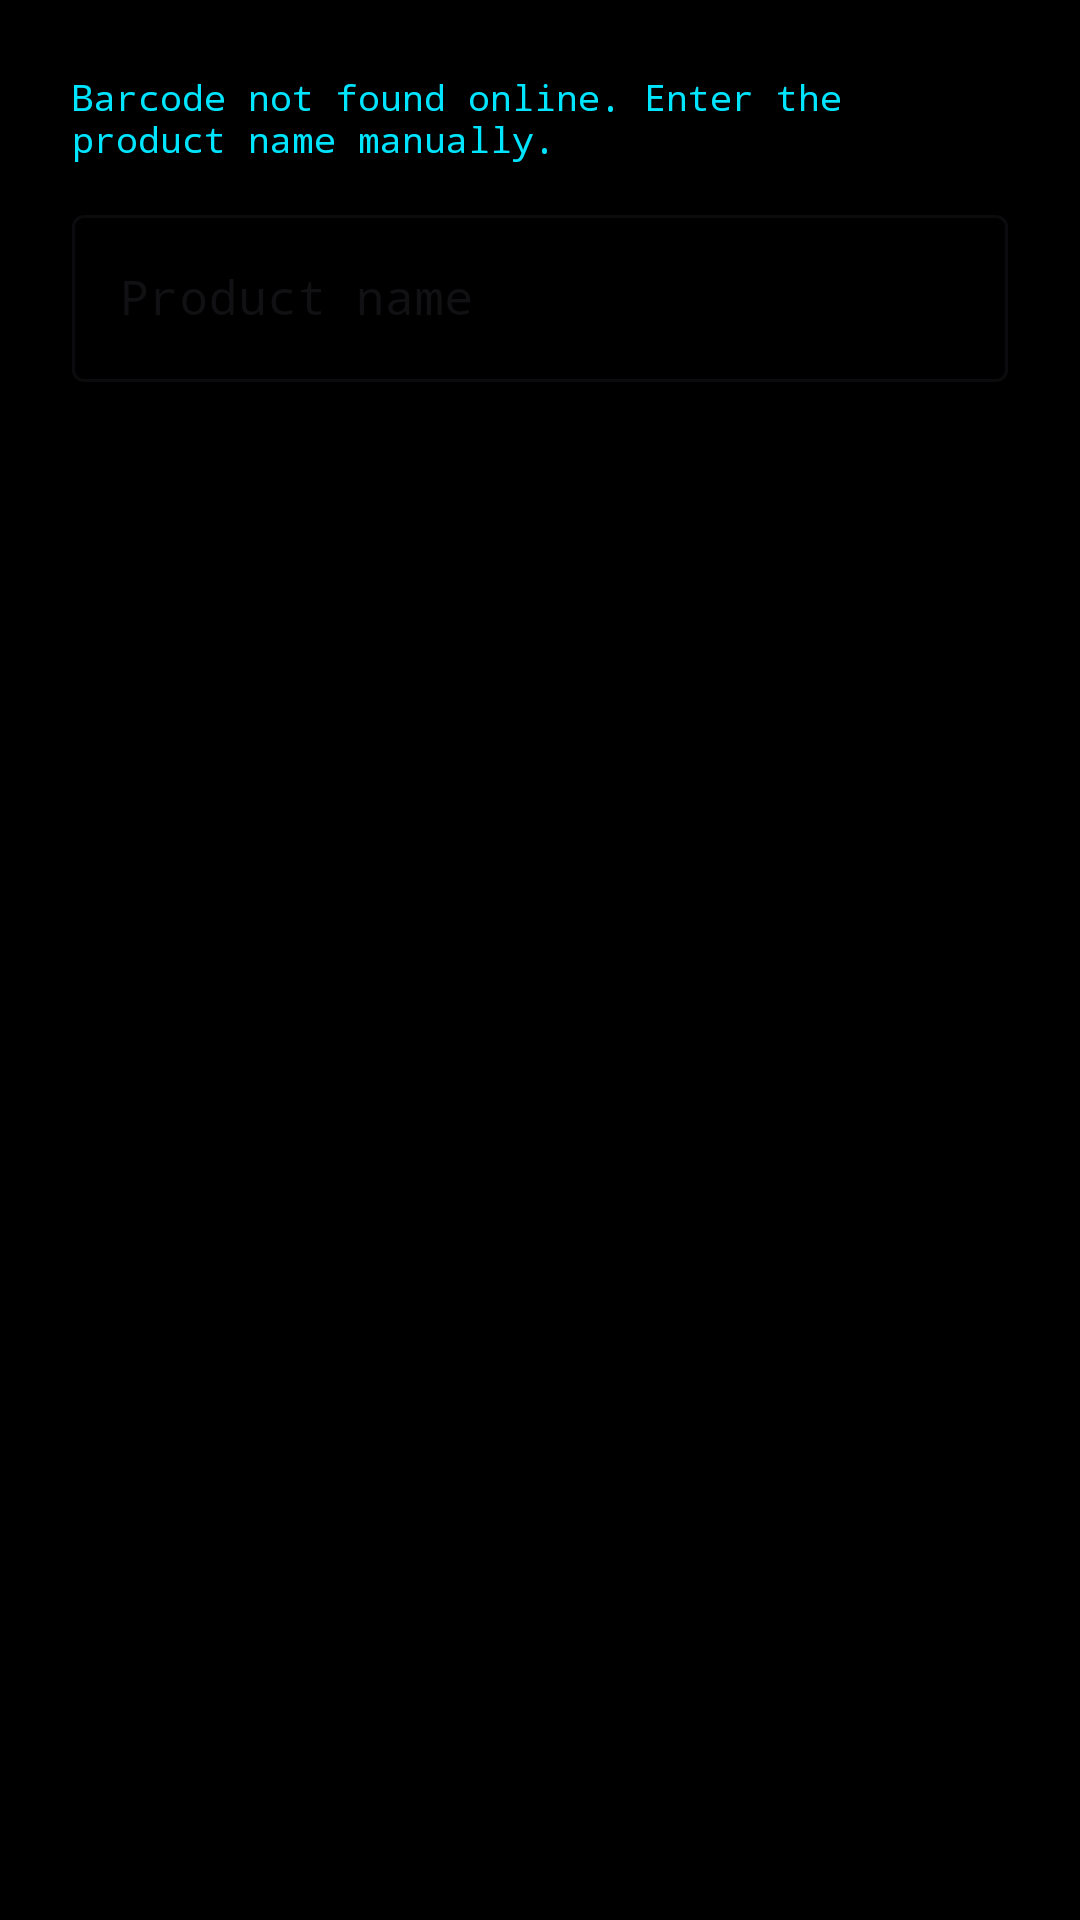

Write the Android layout XML for this screen, with the resource values it uses.
<!-- AndroidManifest.xml: application theme Theme.Jarvis -->
<!-- res/layout/dialog_add_item.xml -->
<?xml version="1.0" encoding="utf-8"?>
<LinearLayout xmlns:android="http://schemas.android.com/apk/res/android"
    android:layout_width="match_parent"
    android:layout_height="wrap_content"
    android:orientation="vertical"
    android:padding="24dp">

    <TextView
        android:layout_width="wrap_content"
        android:layout_height="wrap_content"
        android:text="@string/add_item_hint"
        android:textColor="@color/iron_man_cyan"
        android:fontFamily="monospace"
        android:textSize="12sp"
        android:layout_marginBottom="12dp" />

    <com.google.android.material.textfield.TextInputLayout
        android:layout_width="match_parent"
        android:layout_height="wrap_content"
        style="@style/Widget.MaterialComponents.TextInputLayout.OutlinedBox">

        <com.google.android.material.textfield.TextInputEditText
            android:id="@+id/etItemName"
            android:layout_width="match_parent"
            android:layout_height="wrap_content"
            android:hint="@string/item_name_hint"
            android:inputType="textCapWords"
            android:fontFamily="monospace" />

    </com.google.android.material.textfield.TextInputLayout>

</LinearLayout>
<!-- resources referenced by this layout -->
<resources>
  <color name="iron_man_cyan">#00E5FF</color>
  <string name="add_item_hint">Barcode not found online. Enter the product name manually.</string>
  <string name="item_name_hint">Product name</string>
  <style name="Theme.Jarvis" parent="Base.Theme.Jarvis" />
  <style name="Base.Theme.Jarvis" parent="Theme.Material3.DayNight.NoActionBar">
          
          <item name="colorPrimary">@color/iron_man_red</item>
          <item name="colorSecondary">@color/iron_man_gold</item>
          <item name="android:statusBarColor">@color/iron_man_red</item>
          <item name="android:windowBackground">@color/black</item>
          
          <item name="android:windowSplashScreenBackground">@color/black</item>
          <item name="android:windowSplashScreenIconBackgroundColor">@color/black</item>
          <item name="android:windowSplashScreenAnimatedIcon">@drawable/ic_splash_icon</item>
      </style>
  <color name="iron_man_red">#7A0019</color>
  <color name="iron_man_gold">#F1D56D</color>
  <color name="black">#FF000000</color>
  <!-- drawable ic_splash_icon (drawable) -->
  <vector xmlns:android="http://schemas.android.com/apk/res/android"
      android:width="108dp"
      android:height="108dp"
      android:viewportWidth="108"
      android:viewportHeight="108">
  
      
      <path
          android:fillColor="#7A0019"
          android:pathData="M54,54m-10,0a10,10 0,1 1,20 0a10,10 0,1 1,-20 0" />
  
      
      <path
          android:strokeColor="#7A0019"
          android:strokeWidth="2.5"
          android:pathData="M54,54m-18,0a18,18 0,1 1,36 0a18,18 0,1 1,-36 0" />
  
      
      <path
          android:strokeColor="#7A0019"
          android:strokeWidth="3"
          android:strokeLineCap="square"
          android:pathData="M54,26 A28,28 0 0 1 78,40 M82,54 A28,28 0 0 1 78,68 M54,82 A28,28 0 0 1 30,68 M26,54 A28,28 0 0 1 30,40" />
  
      
      <path
          android:strokeColor="#7A0019"
          android:strokeWidth="2"
          android:pathData="M54,54m-36,0a36,36 0,1 1,72 0a36,36 0,1 1,-72 0" />
  
      
      <path
          android:fillColor="#7A0019"
          android:pathData="M54,12 L57,18 L51,18 Z" />
      <path
          android:fillColor="#7A0019"
          android:pathData="M54,96 L57,90 L51,90 Z" />
      <path
          android:fillColor="#7A0019"
          android:pathData="M12,54 L18,57 L18,51 Z" />
      <path
          android:fillColor="#7A0019"
          android:pathData="M96,54 L90,57 L90,51 Z" />
  
  </vector>
</resources>
